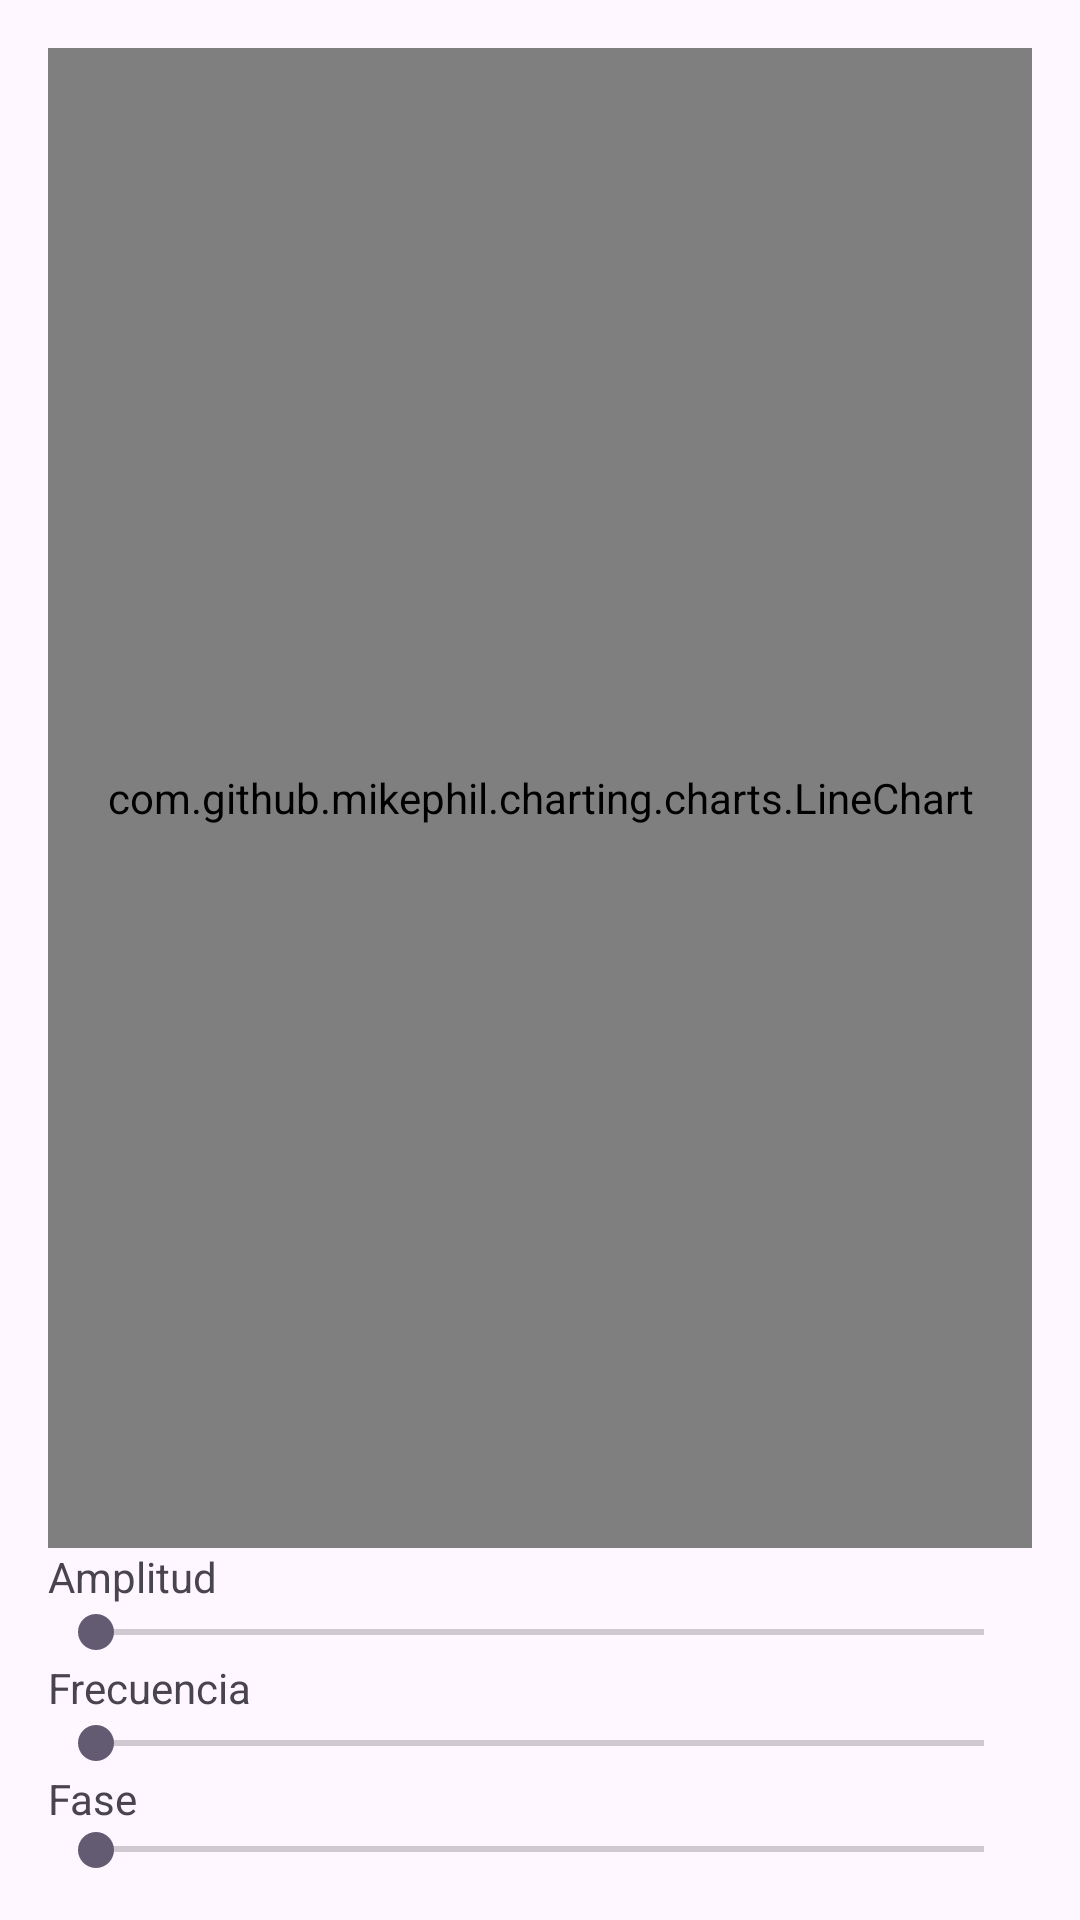

Reconstruct the res/layout file that produces this screen, plus the resources it refers to.
<!-- AndroidManifest.xml: application theme Theme.SignalModulatorApp -->
<!-- res/layout/activity_main.xml -->
<LinearLayout
    xmlns:android="http://schemas.android.com/apk/res/android"
    android:layout_width="match_parent"
    android:layout_height="match_parent"
    android:orientation="vertical"
    android:padding="16dp">

    <com.github.mikephil.charting.charts.LineChart
        android:id="@+id/chart"
        android:layout_width="match_parent"
        android:layout_height="500dp" />

    <TextView
        android:layout_width="wrap_content"
        android:layout_height="wrap_content"
        android:text="Amplitud" />

    <SeekBar
        android:id="@+id/seekBarAmplitude"
        android:layout_width="match_parent"
        android:layout_height="wrap_content"
        android:max="100" />

    <TextView
        android:layout_width="wrap_content"
        android:layout_height="wrap_content"
        android:text="Frecuencia" />

    <SeekBar
        android:id="@+id/seekBarFrequency"
        android:layout_width="match_parent"
        android:layout_height="wrap_content"
        android:max="20" />

    <TextView
        android:layout_width="wrap_content"
        android:layout_height="wrap_content"
        android:text="Fase" />

    <SeekBar
        android:id="@+id/seekBarPhase"
        android:layout_width="match_parent"
        android:layout_height="wrap_content"
        android:max="360" />


    <Button
        android:id="@+id/btnSwitchToAudio"
        android:layout_width="wrap_content"
        android:layout_height="wrap_content"
        android:layout_marginTop="16dp"
        android:layout_gravity="center"
        android:text="Cambiar a Añadir Sonido" />


</LinearLayout>
<!-- resources referenced by this layout -->
<resources>
  <style name="Theme.SignalModulatorApp" parent="Base.Theme.SignalModulatorApp" />
  <style name="Base.Theme.SignalModulatorApp" parent="Theme.Material3.DayNight.NoActionBar">
          
          
      </style>
</resources>
